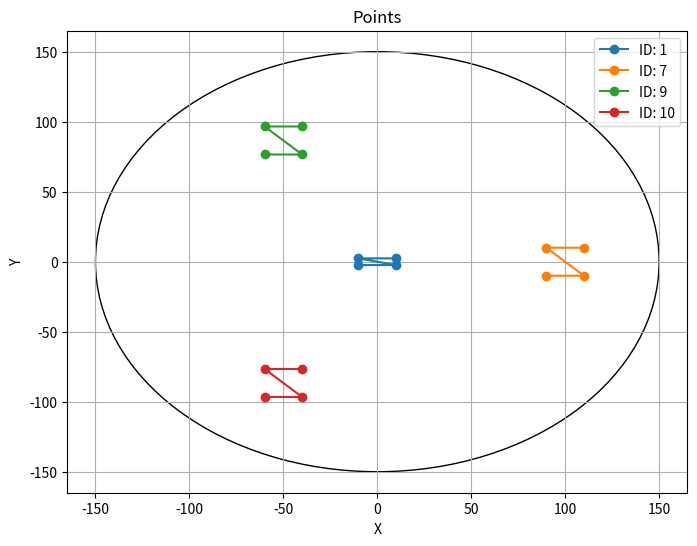

Here is the Python script that generated this plot:
import matplotlib.pyplot as plt
from matplotlib.patches import Circle

input_str = """
id: 1
-10.000000 -2.384000
10.000000 -2.384000
-10.000000 2.384000
10.000000 2.384000

id: 7
90.036320 -10.000000
109.963680 -10.000000
90.036320 10.000000
109.963680 10.000000

id: 9
-60.000000 76.602540
-40.000000 76.602540
-60.000000 96.602540
-40.000000 96.602540

id: 10
-60.000000 -96.602540
-40.000000 -96.602540
-60.000000 -76.602540
-40.000000 -76.602540
"""




# Split the input text into blocks based on the 'id:' label
point_blocks = input_str.strip().split('id:')[1:]



# Set up Matplotlib figure and axes
plt.figure(figsize=(8, 6))
plt.xlabel('X')
plt.ylabel('Y')
plt.title('Points')




# Draw a circle centered at (0, 0) with a radius of 150
circle = Circle((0, 0), 150, edgecolor='black', facecolor='none')
plt.gca().add_patch(circle)




# Iterate over the point blocks and plot them
for block in point_blocks:
    lines = block.strip().split('\n')
    points = [list(map(float, line.split())) for line in lines[1:]]
    points = [[point[0], point[1]] for point in points]  # We only need X and Y coordinates
    points = list(zip(*points))
    plt.plot(points[0], points[1], marker='o', label=f'ID: {lines[0]}')

plt.legend()
plt.grid(True)
plt.show()
